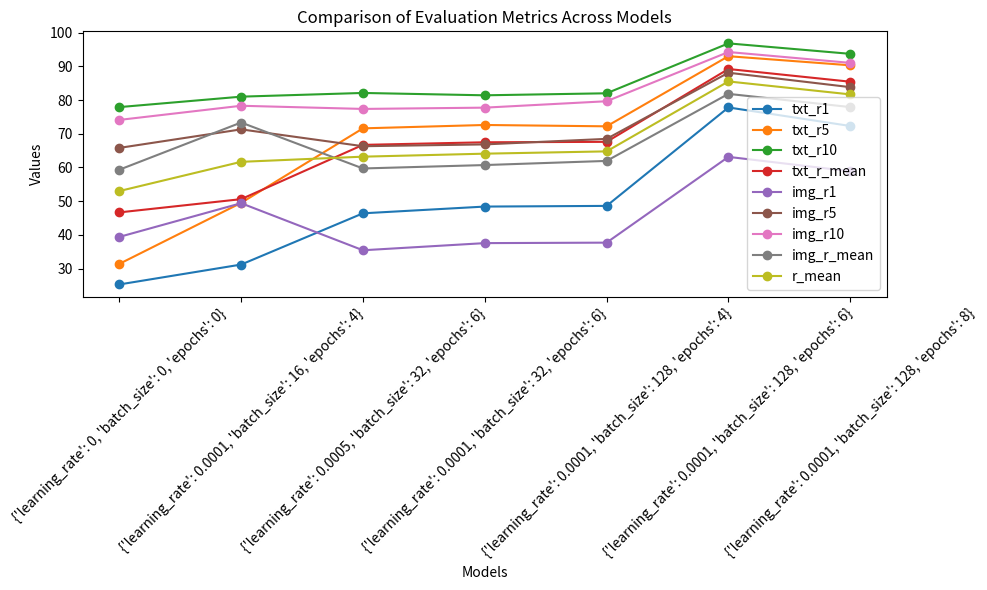

This figure's Python source:
import matplotlib.pyplot as plt

# 模拟不同模型的评估指标
model_results = [
    {
        'txt_r1': 25.3,
        'txt_r5': 31.4,
        'txt_r10': 77.9,
        'txt_r_mean': 46.67,
        'img_r1': 39.4,
        'img_r5': 65.8,
        'img_r10': 74.1,
        'img_r_mean': 59.33,
        'r_mean': 53.0
    },
    {
        'txt_r1': 31.2,
        'txt_r5': 49.5,
        'txt_r10': 81.0,
        'txt_r_mean': 50.6,
        'img_r1': 49.4,
        'img_r5': 71.3,
        'img_r10': 78.3,
        'img_r_mean': 73.33,
        'r_mean': 61.67
    },
    {
        'txt_r1': 46.4,
        'txt_r5': 71.6,
        'txt_r10': 82.1,
        'txt_r_mean': 66.7,
        'img_r1': 35.44,
        'img_r5': 66.3,
        'img_r10': 77.36,
        'img_r_mean': 59.699999999999996,
        'r_mean': 63.2
    },
    {'txt_r1': 48.4,
     'txt_r5': 72.6,
     'txt_r10': 81.4,
     'txt_r_mean': 67.46666666666667,
     'img_r1': 37.56,
     'img_r5': 66.84,
     'img_r10': 77.74,
     'img_r_mean': 60.71333333333333,
     'r_mean': 64.09
     },
    {'txt_r1': 48.6,
     'txt_r5': 72.2,
     'txt_r10': 82.0,
     'txt_r_mean': 67.60000000000001,
     'img_r1': 37.7,
     'img_r5': 68.48,
     'img_r10': 79.64,
     'img_r_mean': 61.94,
     'r_mean': 64.77000000000001
     },
    {'txt_r1': 77.8,
     'txt_r5': 93.0,
     'txt_r10': 96.8,
     'txt_r_mean': 89.2,
     'img_r1': 63.14,
     'img_r5': 88.1,
     'img_r10': 94.24,
     'img_r_mean': 81.82666666666667,
     'r_mean': 85.51333333333334
     },
    {'txt_r1': 72.3,
     'txt_r5': 90.3,
     'txt_r10': 93.7,
     'txt_r_mean': 85.43333333333334,
     'img_r1': 58.88,
     'img_r5': 83.82,
     'img_r10': 91.02,
     'img_r_mean': 77.90666666666665,
     'r_mean': 81.66999999999999
     }

]

# 不同模型的参数
model_params = [
    {'learning_rate': 0, 'batch_size': 0, 'epochs': 0},
    {'learning_rate': 0.0001, 'batch_size': 16, 'epochs': 4},
    {'learning_rate': 0.0005, 'batch_size': 32, 'epochs': 6},
    {'learning_rate': 0.0001, 'batch_size': 32, 'epochs': 6},
    {'learning_rate': 0.0001, 'batch_size': 128, 'epochs': 4},
    {'learning_rate': 0.0001, 'batch_size': 128, 'epochs': 6},
    {'learning_rate': 0.0001, 'batch_size': 128, 'epochs': 8}
]

# 提取不同模型的指标
metrics = list(model_results[0].keys())

plt.figure(figsize=(10, 6))

for i, metric in enumerate(metrics):
    values = [result[metric] for result in model_results]
    plt.plot(range(len(model_results)), values, marker='o', label=metric)

plt.xlabel('Models')
plt.ylabel('Values')
plt.title('Comparison of Evaluation Metrics Across Models')
plt.xticks(ticks=range(len(model_results)), labels=[str(params) for params in model_params], rotation=45)
plt.legend()
plt.tight_layout()
plt.show()
